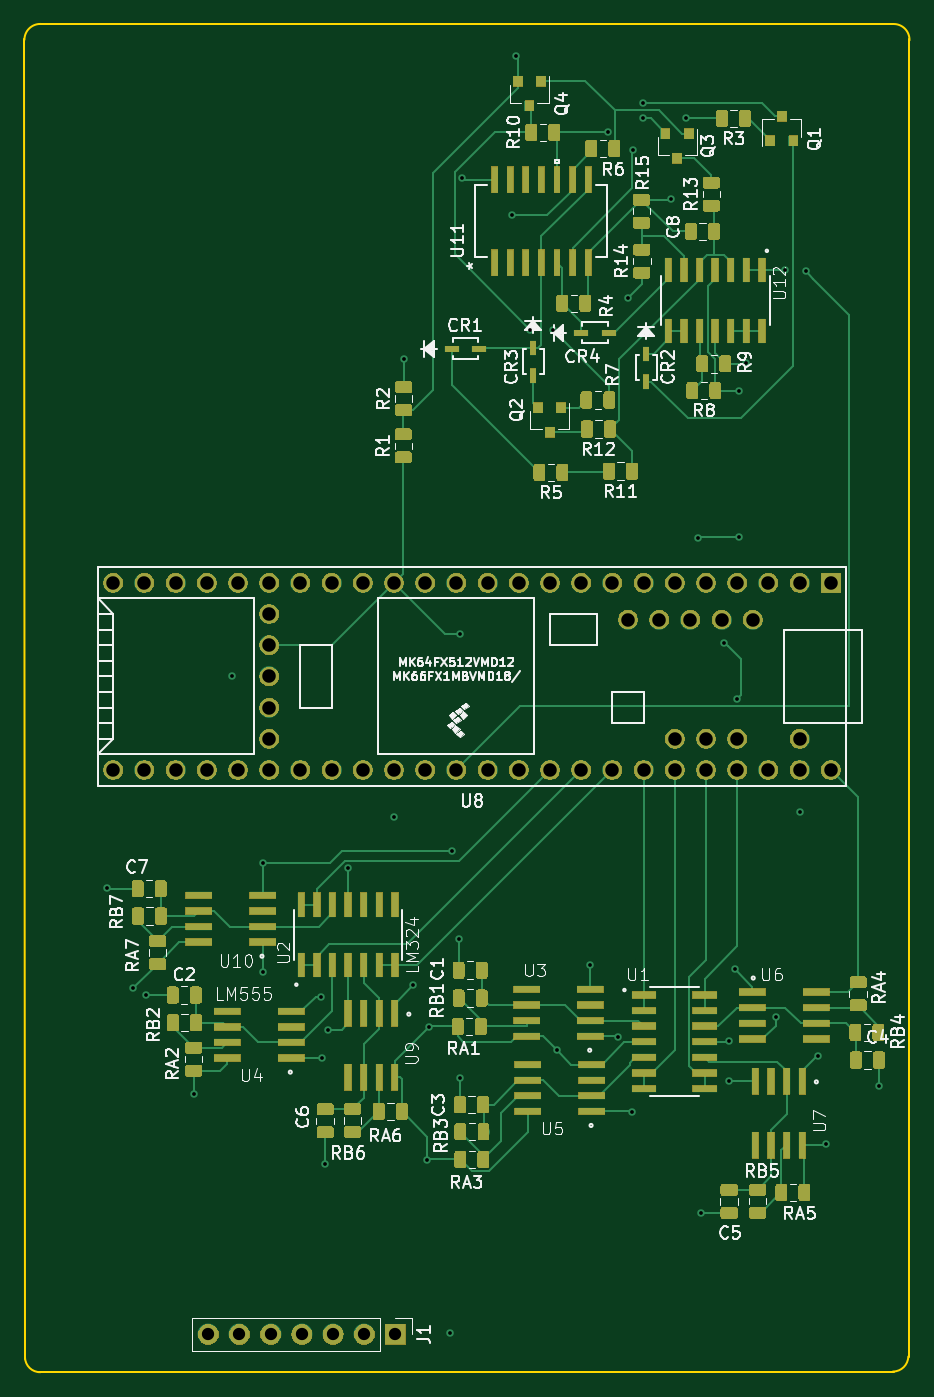
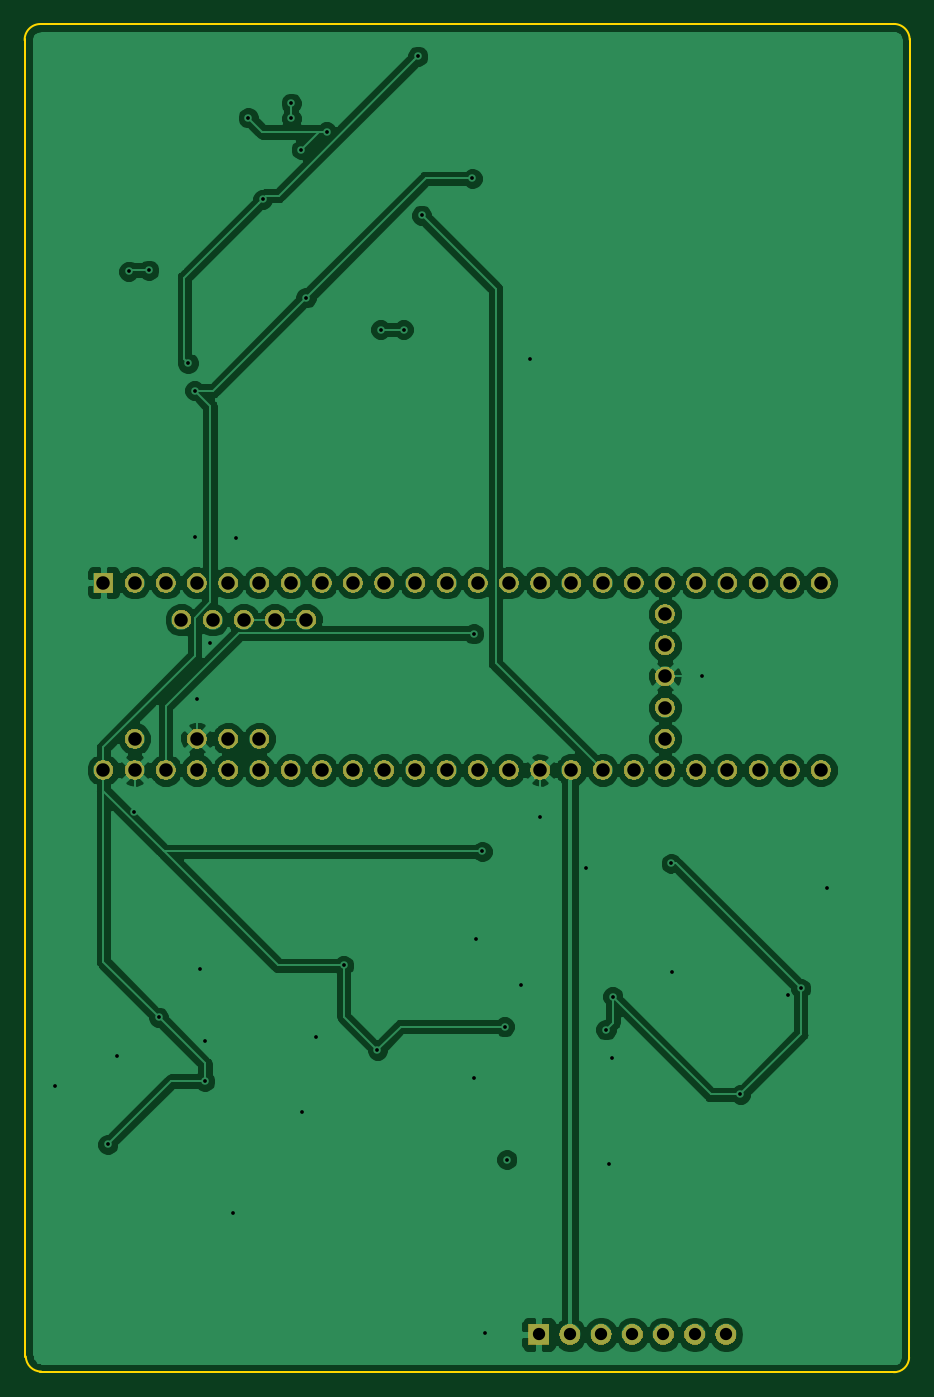
Circuit board: 11 layer files. Board 72.1 x 109.8 mm.
- bottom_copper: new_synth_transistor-B.Cu.gbl (95100 bytes)
- bottom_mask: new_synth_transistor-B.Mask.gbs (58996 bytes)
- paste: new_synth_transistor-B.Paste.gbp (505 bytes)
- bottom_silk: new_synth_transistor-B.SilkS.gbo (506 bytes)
- outline: new_synth_transistor-Edge.Cuts.gm1 (1014 bytes)
- top_copper: new_synth_transistor-F.Cu.gtl (180711 bytes)
- top_mask: new_synth_transistor-F.Mask.gts (151970 bytes)
- paste: new_synth_transistor-F.Paste.gtp (139937 bytes)
- top_silk: new_synth_transistor-F.SilkS.gto (71819 bytes)
- drill: new_synth_transistor-NPTH.drl (142 bytes)
- drill: new_synth_transistor-PTH.drl (2292 bytes)

=== bottom_copper: new_synth_transistor-B.Cu.gbl (95100 bytes, source omitted) ===
=== bottom_mask: new_synth_transistor-B.Mask.gbs (58996 bytes, source omitted) ===
=== paste: new_synth_transistor-B.Paste.gbp ===
G04 #@! TF.GenerationSoftware,KiCad,Pcbnew,(5.0.1)-4*
G04 #@! TF.CreationDate,2019-11-28T20:44:47-06:00*
G04 #@! TF.ProjectId,new_synth_transistor,6E65775F73796E74685F7472616E7369,rev?*
G04 #@! TF.SameCoordinates,Original*
G04 #@! TF.FileFunction,Paste,Bot*
G04 #@! TF.FilePolarity,Positive*
%FSLAX46Y46*%
G04 Gerber Fmt 4.6, Leading zero omitted, Abs format (unit mm)*
G04 Created by KiCad (PCBNEW (5.0.1)-4) date 11/28/2019 8:44:47 PM*
%MOMM*%
%LPD*%
G01*
G04 APERTURE LIST*
G04 APERTURE END LIST*
M02*

=== bottom_silk: new_synth_transistor-B.SilkS.gbo ===
G04 #@! TF.GenerationSoftware,KiCad,Pcbnew,(5.0.1)-4*
G04 #@! TF.CreationDate,2019-11-28T20:44:47-06:00*
G04 #@! TF.ProjectId,new_synth_transistor,6E65775F73796E74685F7472616E7369,rev?*
G04 #@! TF.SameCoordinates,Original*
G04 #@! TF.FileFunction,Legend,Bot*
G04 #@! TF.FilePolarity,Positive*
%FSLAX46Y46*%
G04 Gerber Fmt 4.6, Leading zero omitted, Abs format (unit mm)*
G04 Created by KiCad (PCBNEW (5.0.1)-4) date 11/28/2019 8:44:47 PM*
%MOMM*%
%LPD*%
G01*
G04 APERTURE LIST*
G04 APERTURE END LIST*
M02*

=== outline: new_synth_transistor-Edge.Cuts.gm1 ===
G04 #@! TF.GenerationSoftware,KiCad,Pcbnew,(5.0.1)-4*
G04 #@! TF.CreationDate,2019-11-28T20:44:47-06:00*
G04 #@! TF.ProjectId,new_synth_transistor,6E65775F73796E74685F7472616E7369,rev?*
G04 #@! TF.SameCoordinates,Original*
G04 #@! TF.FileFunction,Profile,NP*
%FSLAX46Y46*%
G04 Gerber Fmt 4.6, Leading zero omitted, Abs format (unit mm)*
G04 Created by KiCad (PCBNEW (5.0.1)-4) date 11/28/2019 8:44:47 PM*
%MOMM*%
%LPD*%
G01*
G04 APERTURE LIST*
%ADD10C,0.200000*%
G04 APERTURE END LIST*
D10*
X284104080Y-123250960D02*
G75*
G02X282858578Y-124469901I-1244297J25619D01*
G01*
X213446357Y-124522344D02*
G75*
G02X212196680Y-123327160I-24192J1225624D01*
G01*
X212149931Y-16047720D02*
G75*
G02X213456520Y-14762480I1285896J-489D01*
G01*
X282895412Y-14767071D02*
G75*
G02X284200600Y-16093440I19947J-1285728D01*
G01*
X212150960Y-16012160D02*
X212201760Y-123428760D01*
X282925520Y-124475240D02*
X213344760Y-124531120D01*
X284200600Y-16022320D02*
X284134560Y-123250960D01*
X213385400Y-14762480D02*
X282889960Y-14762480D01*
M02*

=== top_copper: new_synth_transistor-F.Cu.gtl (180711 bytes, source omitted) ===
=== top_mask: new_synth_transistor-F.Mask.gts (151970 bytes, source omitted) ===
=== paste: new_synth_transistor-F.Paste.gtp (139937 bytes, source omitted) ===
=== top_silk: new_synth_transistor-F.SilkS.gto (71819 bytes, source omitted) ===
=== drill: new_synth_transistor-NPTH.drl ===
M48
;DRILL file {KiCad (5.0.1)-4} date 11/28/2019 8:44:51 PM
;FORMAT={-:-/ absolute / metric / decimal}
FMAT,2
METRIC,TZ
%
G90
G05
M71
T0
M30

=== drill: new_synth_transistor-PTH.drl ===
M48
;DRILL file {KiCad (5.0.1)-4} date 11/28/2019 8:44:51 PM
;FORMAT={-:-/ absolute / metric / decimal}
FMAT,2
METRIC,TZ
T1C0.305
T2C1.000
T3C1.100
%
G90
G05
M71
T1
X218.851Y-85.136
X221.021Y-93.279
X222.016Y-93.833
X225.938Y-101.91
X229.052Y-67.869
X231.536Y-91.938
X231.567Y-83.094
X236.322Y-93.944
X236.357Y-98.908
X236.652Y-107.589
X236.87Y-96.642
X238.511Y-83.48
X242.235Y-79.35
X243.027Y-42.042
X243.82Y-92.989
X244.942Y-107.224
X245.125Y-96.398
X246.761Y-121.371
X246.964Y-82.123
X247.49Y-89.228
X247.599Y-100.569
X247.63Y-64.414
X247.772Y-27.33
X251.877Y-30.333
X252.181Y-17.389
X253.345Y-39.644
X255.209Y-39.654
X255.483Y-98.308
X258.221Y-91.399
X259.617Y-23.541
X260.447Y-97.196
X261.295Y-37.069
X261.61Y-103.363
X261.681Y-24.989
X262.492Y-22.453
X262.512Y-21.214
X264.825Y-29.042
X266.009Y-22.403
X266.959Y-56.589
X267.259Y-111.567
X269.11Y-65.128
X269.484Y-97.587
X269.53Y-100.833
X269.956Y-91.684
X270.149Y-69.682
X270.302Y-56.523
X270.358Y-44.607
X270.901Y-42.367
X273.294Y-95.616
X274.091Y-34.808
X275.263Y-78.891
X275.737Y-34.905
X276.718Y-98.806
X277.429Y-105.984
X281.732Y-101.244
T2
X227.117Y-121.453
X229.657Y-121.453
X232.197Y-121.453
X234.737Y-121.453
X237.277Y-121.453
X239.817Y-121.453
X242.357Y-121.453
T3
X219.375Y-60.259
X219.375Y-75.499
X221.915Y-60.259
X221.915Y-75.499
X224.455Y-60.259
X224.455Y-75.499
X226.995Y-60.259
X226.995Y-75.499
X229.535Y-60.259
X229.535Y-75.499
X232.075Y-60.259
X232.075Y-62.799
X232.075Y-65.339
X232.075Y-67.879
X232.075Y-70.419
X232.075Y-72.959
X232.075Y-75.499
X234.615Y-60.259
X234.615Y-75.499
X237.155Y-60.259
X237.155Y-75.499
X239.695Y-60.259
X239.695Y-75.499
X242.235Y-60.259
X242.235Y-75.499
X244.775Y-60.259
X244.775Y-75.499
X247.315Y-60.259
X247.315Y-75.499
X249.855Y-60.259
X249.855Y-75.499
X252.395Y-60.259
X252.395Y-75.499
X254.935Y-60.259
X254.935Y-75.499
X257.475Y-60.259
X257.475Y-75.499
X260.015Y-60.259
X260.015Y-75.499
X261.285Y-63.259
X262.555Y-60.259
X262.555Y-75.499
X263.825Y-63.259
X265.095Y-60.259
X265.095Y-72.959
X265.095Y-75.499
X266.365Y-63.259
X267.635Y-60.259
X267.635Y-72.959
X267.635Y-75.499
X268.905Y-63.259
X270.175Y-60.259
X270.175Y-72.959
X270.175Y-75.499
X271.445Y-63.259
X272.715Y-60.259
X272.715Y-75.499
X275.255Y-60.259
X275.255Y-72.959
X275.255Y-75.499
X277.795Y-60.259
X277.795Y-75.499
T0
M30

